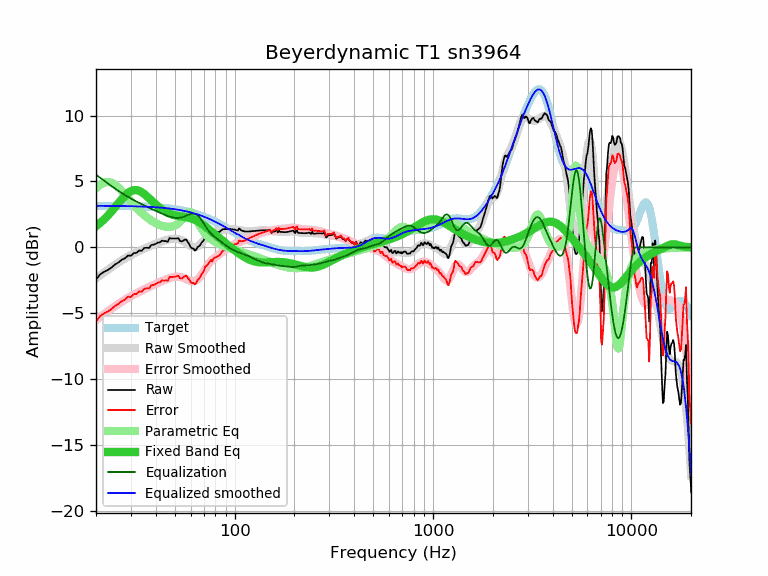

Data behind this chart, as committed beside it:
frequency, raw, error, smoothed, error_smoothed, equalization, parametric_eq, equalized_raw, equalized_smoothed, target
20, -2.45, -5.60, -2.36, -5.51, 5.51, 1.61, 3.06, 3.15, 3.15
21, -2.05, -5.20, -2.12, -5.27, 5.27, 1.86, 3.23, 3.15, 3.15
22, -1.85, -5.00, -1.90, -5.05, 5.05, 2.13, 3.20, 3.15, 3.15
23, -1.71, -4.85, -1.69, -4.84, 4.84, 2.43, 3.13, 3.15, 3.15
24, -1.52, -4.66, -1.49, -4.64, 4.64, 2.74, 3.12, 3.15, 3.14
25, -1.29, -4.43, -1.31, -4.45, 4.45, 3.06, 3.17, 3.14, 3.14
26, -1.14, -4.27, -1.14, -4.28, 4.28, 3.37, 3.14, 3.14, 3.14
27, -0.94, -4.07, -0.98, -4.12, 4.12, 3.66, 3.18, 3.14, 3.14
28, -0.83, -3.96, -0.83, -3.97, 3.97, 3.92, 3.14, 3.13, 3.13
29, -0.62, -3.74, -0.70, -3.83, 3.83, 4.13, 3.21, 3.13, 3.13
30, -0.64, -3.76, -0.58, -3.70, 3.70, 4.27, 3.06, 3.12, 3.12
31, -0.44, -3.55, -0.47, -3.58, 3.58, 4.34, 3.15, 3.12, 3.12
32, -0.42, -3.53, -0.36, -3.47, 3.47, 4.34, 3.06, 3.11, 3.11
33, -0.24, -3.34, -0.27, -3.37, 3.37, 4.29, 3.14, 3.10, 3.10
34, -0.26, -3.35, -0.18, -3.27, 3.27, 4.19, 3.02, 3.10, 3.10
35, -0.05, -3.14, -0.09, -3.18, 3.18, 4.05, 3.14, 3.09, 3.09
36, -0.03, -3.11, -0.01, -3.09, 3.09, 3.89, 3.07, 3.08, 3.08
37, -0.05, -3.12, 0.06, -3.01, 3.01, 3.73, 2.96, 3.07, 3.07
38, 0.18, -2.88, 0.14, -2.93, 2.93, 3.56, 3.11, 3.06, 3.06
39, 0.20, -2.85, 0.21, -2.85, 2.85, 3.40, 3.05, 3.05, 3.05
40, 0.26, -2.78, 0.27, -2.77, 2.77, 3.25, 3.03, 3.04, 3.04
41, 0.37, -2.66, 0.34, -2.70, 2.70, 3.11, 3.07, 3.03, 3.03
42, 0.37, -2.65, 0.39, -2.63, 2.63, 2.99, 3.00, 3.02, 3.02
43, 0.51, -2.49, 0.45, -2.56, 2.56, 2.88, 3.07, 3.01, 3.01
44, 0.47, -2.52, 0.50, -2.49, 2.49, 2.78, 2.97, 2.99, 2.99
45, 0.47, -2.50, 0.54, -2.43, 2.43, 2.69, 2.91, 2.98, 2.98
46, 0.43, -2.53, 0.58, -2.38, 2.38, 2.62, 2.81, 2.96, 2.96
47, 0.71, -2.23, 0.61, -2.33, 2.33, 2.56, 3.05, 2.95, 2.95
48, 0.67, -2.26, 0.64, -2.29, 2.29, 2.51, 2.97, 2.93, 2.93
49, 0.67, -2.24, 0.65, -2.26, 2.26, 2.47, 2.93, 2.91, 2.91
50, 0.67, -2.22, 0.65, -2.24, 2.24, 2.43, 2.91, 2.89, 2.89
51, 0.67, -2.20, 0.64, -2.23, 2.23, 2.41, 2.90, 2.87, 2.87
52, 0.70, -2.15, 0.62, -2.23, 2.23, 2.38, 2.93, 2.85, 2.85
53, 0.49, -2.34, 0.59, -2.24, 2.24, 2.36, 2.74, 2.83, 2.83
54, 0.44, -2.36, 0.54, -2.27, 2.27, 2.34, 2.71, 2.81, 2.81
55, 0.51, -2.27, 0.48, -2.31, 2.31, 2.33, 2.82, 2.78, 2.78
56, 0.57, -2.19, 0.41, -2.35, 2.35, 2.31, 2.93, 2.76, 2.76
57, 0.59, -2.14, 0.33, -2.40, 2.40, 2.29, 3.00, 2.73, 2.73
58, 0.40, -2.30, 0.26, -2.45, 2.45, 2.26, 2.86, 2.71, 2.71
59, 0.24, -2.44, 0.18, -2.50, 2.50, 2.24, 2.74, 2.68, 2.68
60, 0.02, -2.63, 0.12, -2.54, 2.54, 2.21, 2.56, 2.65, 2.65
61, -0.09, -2.71, 0.07, -2.56, 2.56, 2.17, 2.47, 2.62, 2.62
62, -0.09, -2.68, 0.03, -2.56, 2.56, 2.13, 2.47, 2.59, 2.59
63, -0.25, -2.81, 0.02, -2.54, 2.54, 2.09, 2.29, 2.56, 2.56
64, -0.17, -2.70, 0.04, -2.49, 2.49, 2.04, 2.33, 2.53, 2.53
65, 0.02, -2.48, 0.08, -2.42, 2.42, 1.99, 2.45, 2.50, 2.50
66, 0.07, -2.39, 0.14, -2.33, 2.33, 1.93, 2.40, 2.47, 2.47
67, 0.17, -2.26, 0.22, -2.21, 2.21, 1.87, 2.39, 2.43, 2.43
68, 0.35, -2.04, 0.32, -2.08, 2.08, 1.80, 2.43, 2.40, 2.40
69, 0.44, -1.92, 0.43, -1.94, 1.94, 1.73, 2.38, 2.36, 2.36
70, 0.55, -1.77, 0.54, -1.79, 1.79, 1.66, 2.34, 2.33, 2.33
71, 0.86, -1.43, 0.65, -1.64, 1.64, 1.59, 2.51, 2.29, 2.29
72, 0.82, -1.43, 0.75, -1.50, 1.50, 1.52, 2.32, 2.25, 2.25
73, 0.91, -1.30, 0.85, -1.37, 1.37, 1.45, 2.28, 2.22, 2.22
74, 0.97, -1.20, 0.93, -1.25, 1.25, 1.38, 2.22, 2.18, 2.18
75, 1.07, -1.06, 1.00, -1.14, 1.14, 1.30, 2.21, 2.14, 2.14
76, 1.15, -0.95, 1.06, -1.04, 1.04, 1.23, 2.20, 2.10, 2.10
77, 0.99, -1.07, 1.10, -0.96, 0.96, 1.16, 1.95, 2.06, 2.06
78, 1.17, -0.85, 1.14, -0.88, 0.88, 1.09, 2.06, 2.02, 2.02
79, 1.17, -0.81, 1.17, -0.81, 0.81, 1.02, 1.99, 1.98, 1.98
... 553 more rows
